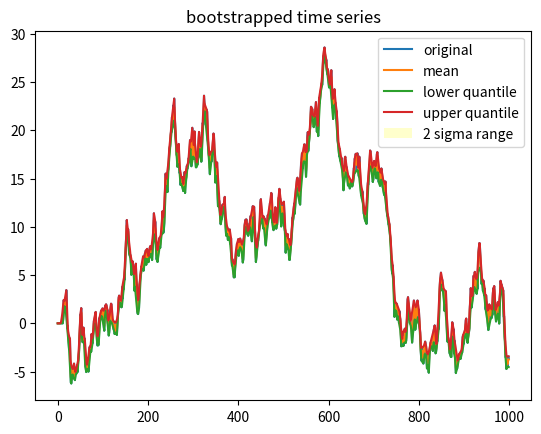

This chart was generated by the following Python code:
import numpy as np
import matplotlib.pyplot as plt

price_dtype = [("timestamp", "f8"), ("price", "f8")]

def generate_random_arima_timeseries(size, factors):

    # autocorrelation
    random_values = np.random.randn(size)
    random_values = np.cumsum(random_values)
    b = np.zeros((size,2))
    b[:, 0] = np.arange(size, dtype=int)
    for i in range(len(factors),size):
        b[i,1] = np.dot(b[i-len(factors):i,1], factors) + random_values[i]# + np.sum(np.dot(random_values[i-len(factors):i], factors))
    return b

def get_bootstrapped_timeseries(timeseries, fraction, n=1):
    return [timeseries[np.where(np.random.sample(len(timeseries)) < fraction)] for _ in range(n)]


if __name__ == '__main__':
    factors = np.array([0.01, -0.01, 0.01, 0.02, 0.01, 0.01, 0.04, 0.02, -0.01, -0.02, -0.03, 0.01])
    TOTAL_SIZE = 1000
    timeseries = generate_random_arima_timeseries(TOTAL_SIZE, factors)
    n_bootstraps = 40
    b_ts = get_bootstrapped_timeseries(timeseries, 0.6, n_bootstraps)
    means = np.empty((TOTAL_SIZE, n_bootstraps + 1))
    means[:, 0] = np.arange(TOTAL_SIZE, dtype=int)
    means[:, 1:] *= np.nan
    for i, ts in enumerate(b_ts):
        #means[ts[:, 0].astype(int), i + 1] = ts[:, 1]
        means[:, i + 1] = np.interp(np.arange(TOTAL_SIZE, dtype=int), ts[:, 0].astype(int), ts[:, 1])

    bt_mean = np.empty((TOTAL_SIZE, 4))
    bt_mean[:, 0] = np.arange(TOTAL_SIZE, dtype=int)
    bt_mean[:, 1] = np.nanmean(means[:,1:], axis=1)
    # 1 sigma is the middle 68.27%
    # 2 sigma is the middle 95.45%
    # 3 sigma is the middle 99.73%
    bt_mean[:, 2] = np.percentile(means[:,1:], 2.3, axis=1)
    bt_mean[:, 3] = np.percentile(means[:, 1:], 100-2.3, axis=1)

    # f, axarr = plt.subplots(3, 1)
    # axarr[0].scatter(timeseries[:, 0], timeseries[:, 1], s=1, c="black")
    # axarr[0].set_title('time series')
    # axarr[1].scatter(bt_mean[:, 0], bt_mean[:, 1], s=1, c="blue")
    # axarr[1].set_title('bootstrapped time series')
    # axarr[2].scatter(bt_mean[:, 0], bt_mean[:, 1], s=1, c="blue")
    # axarr[2].scatter(bt_mean[:, 0], bt_mean[:, 2], s=1, c="red")
    # axarr[2].scatter(bt_mean[:, 0], bt_mean[:, 3], s=1, c="green")
    # axarr[2].set_title('bootstrapped time series')
    # plt.show()

    plt.plot(timeseries[:, 0], timeseries[:, 1], label="original")
    plt.plot(bt_mean[:, 0], bt_mean[:, 1], label="mean")
    plt.plot(bt_mean[:, 0], bt_mean[:, 2], label="lower quantile")
    plt.plot(bt_mean[:, 0], bt_mean[:, 3], label="upper quantile")
    plt.fill_between(bt_mean[:, 0], bt_mean[:, 2], bt_mean[:, 3], facecolor='yellow', alpha=0.2, label='2 sigma range')
    plt.title('bootstrapped time series')
    plt.legend()
    plt.show()
